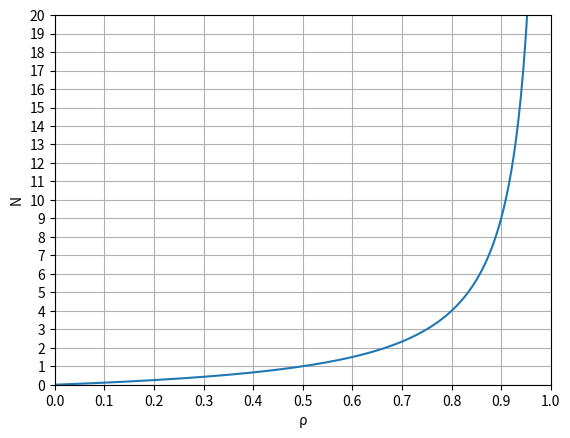

This chart was generated by the following Python code:
import matplotlib.pyplot as plt
import numpy as np

t = np.arange(0.0, 1.0, 0.005)

s = t/(1-t)

plt.plot(t, s)

plt.xlim(0,1)
plt.ylim(0, 20)

plt.xlabel('ρ')
plt.ylabel('N')

plt.xticks([0.1 * i for i in range(11)])
plt.yticks([1 * i for i in range(21)])

plt.grid(True)

plt.savefig('N_ro_relation_in_system.png', dpi = 300)

plt.show()